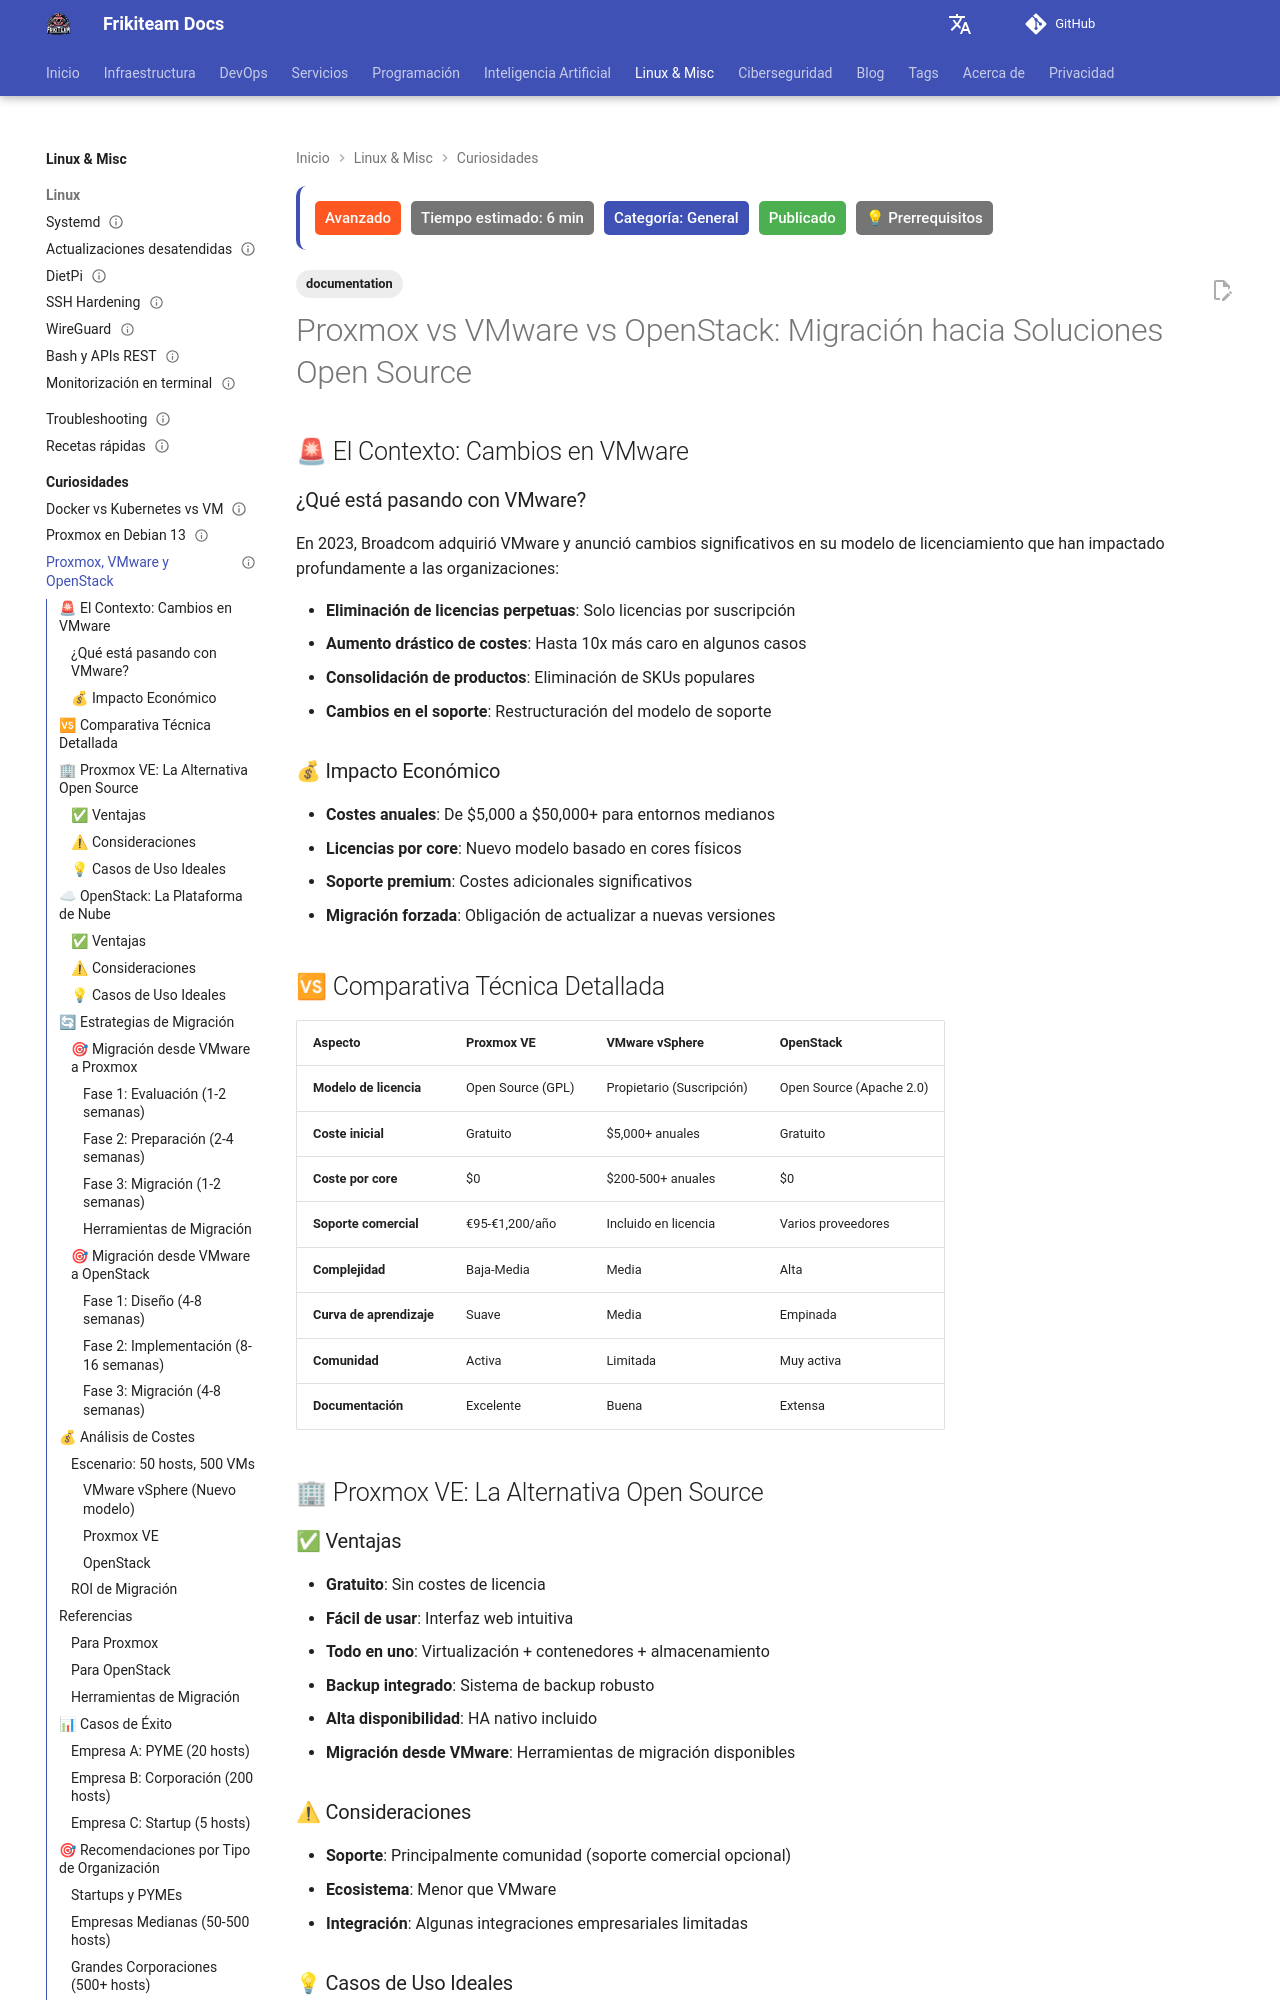

repository: rasty94/Frikiteam-docs · page: doc/curiosidades/proxmox_vmware_openstack_migration/index.html · generator: mkdocs

---
title: "Proxmox vs VMware vs OpenStack: Migración hacia Soluciones Open Source"
description: "Comparativa entre Proxmox VE, VMware y OpenStack para planificar una migración realista a virtualización open source."
tags: ['documentation']
updated: 2026-10-11
difficulty: advanced
estimated_time: 6 min
category: General
status: published
last_reviewed: 2026-10-11
prerequisites: ["Conocimientos básicos de DevOps"]
reviewers: ["@rasty94"]
contributors: ["@rasty94"]
---

# Proxmox vs VMware vs OpenStack: Migración hacia Soluciones Open Source

## 🚨 El Contexto: Cambios en VMware

### ¿Qué está pasando con VMware?
En 2023, Broadcom adquirió VMware y anunció cambios significativos en su modelo de licenciamiento que han impactado profundamente a las organizaciones:

- **Eliminación de licencias perpetuas**: Solo licencias por suscripción
- **Aumento drástico de costes**: Hasta 10x más caro en algunos casos
- **Consolidación de productos**: Eliminación de SKUs populares
- **Cambios en el soporte**: Restructuración del modelo de soporte

### 💰 Impacto Económico
- **Costes anuales**: De $5,000 a $50,000+ para entornos medianos
- **Licencias por core**: Nuevo modelo basado en cores físicos
- **Soporte premium**: Costes adicionales significativos
- **Migración forzada**: Obligación de actualizar a nuevas versiones

## 🆚 Comparativa Técnica Detallada

| Aspecto | Proxmox VE | VMware vSphere | OpenStack |
|---------|------------|----------------|-----------|
| **Modelo de licencia** | Open Source (GPL) | Propietario (Suscripción) | Open Source (Apache 2.0) |
| **Coste inicial** | Gratuito | $5,000+ anuales | Gratuito |
| **Coste por core** | $0 | $200-500+ anuales | $0 |
| **Soporte comercial** | €95-€1,200/año | Incluido en licencia | Varios proveedores |
| **Complejidad** | Baja-Media | Media | Alta |
| **Curva de aprendizaje** | Suave | Media | Empinada |
| **Comunidad** | Activa | Limitada | Muy activa |
| **Documentación** | Excelente | Buena | Extensa |

## 🏢 Proxmox VE: La Alternativa Open Source
